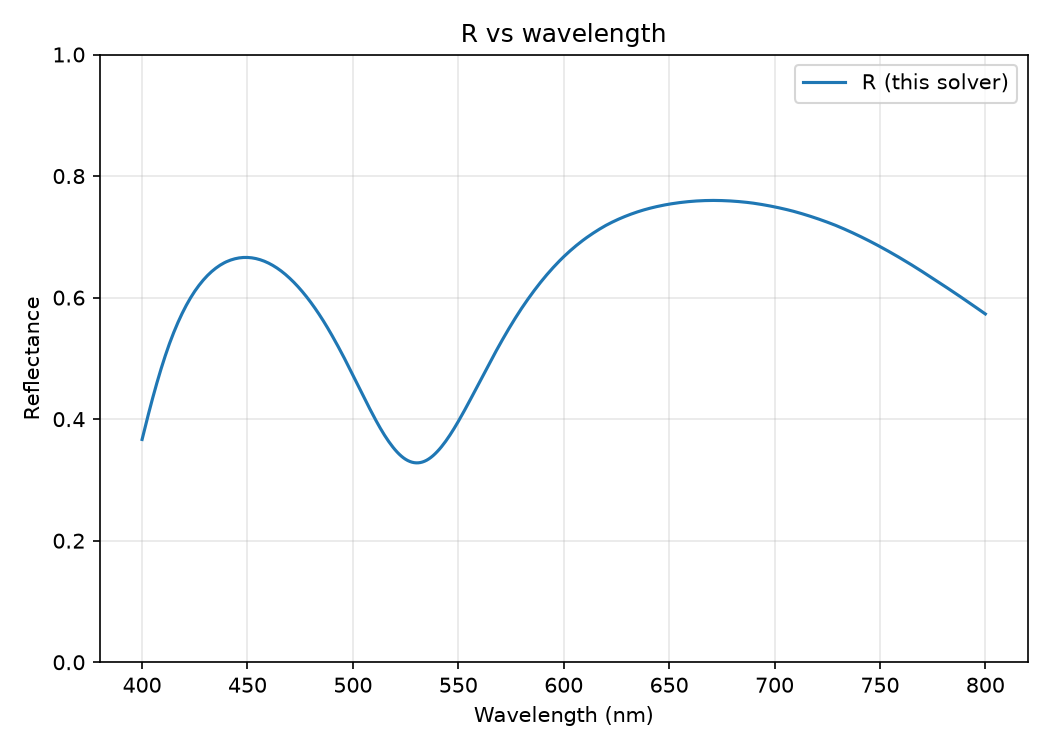

Source data for this figure (header and first rows):
wavelength_nm, R
4.000000000000000000e+02, 3.665626581467170131e-01
4.010000000000000000e+02, 3.806553889343252117e-01
4.020000000000000000e+02, 3.945350483725920121e-01
4.030000000000000000e+02, 4.081536728033944850e-01
4.039999999999999432e+02, 4.214712196248255327e-01
4.050000000000000000e+02, 4.344549097278506689e-01
4.059999999999999432e+02, 4.470785402757956883e-01
4.070000000000000000e+02, 4.593311685497605268e-01
4.080000000000000000e+02, 4.711993658268723295e-01
4.089999999999999432e+02, 4.826602773429248261e-01
4.100000000000000000e+02, 4.937072850222827269e-01
4.109999999999999432e+02, 5.043371796375094585e-01
4.120000000000000000e+02, 5.145496440517175474e-01
4.130000000000000000e+02, 5.243467866410514988e-01
4.140000000000000000e+02, 5.336390887184822018e-01
4.150000000000000000e+02, 5.424816078257226337e-01
4.159999999999999432e+02, 5.509278870576875820e-01
4.170000000000000000e+02, 5.589860094793026590e-01
4.179999999999999432e+02, 5.666648254301428489e-01
4.190000000000000000e+02, 5.739737445821759820e-01
4.200000000000000000e+02, 5.809225587889951248e-01
4.209999999999999432e+02, 5.875099193678379184e-01
4.220000000000000000e+02, 5.937514687840010907e-01
4.229999999999999432e+02, 5.996631973111479219e-01
4.240000000000000000e+02, 6.052551510708642502e-01
4.249999999999999432e+02, 6.105372198722022192e-01
4.260000000000000000e+02, 6.154896737195046930e-01
4.270000000000000000e+02, 6.201554218686621267e-01
4.279999999999999432e+02, 6.245632365096998040e-01
4.290000000000000000e+02, 6.287298250645720898e-01
4.299999999999999432e+02, 6.326347476679742288e-01
4.310000000000000000e+02, 6.362860265403573745e-01
4.319999999999999432e+02, 6.396913325805522188e-01
4.330000000000000000e+02, 6.428579805976157857e-01
4.340000000000000000e+02, 6.457929278547828167e-01
4.349999999999999432e+02, 6.485027753205412360e-01
4.360000000000000000e+02, 6.510212347658150822e-01
4.369999999999999432e+02, 6.533249319445627590e-01
4.380000000000000000e+02, 6.554179518449988473e-01
4.389999999999999432e+02, 6.573056373037553524e-01
4.399999999999999432e+02, 6.589929964898620929e-01
4.410000000000000000e+02, 6.604769097368098363e-01
4.419999999999999432e+02, 6.617751716766880898e-01
4.430000000000000000e+02, 6.628956549042313018e-01
4.440000000000000000e+02, 6.638621113478898605e-01
4.450000000000000000e+02, 6.646535195547100816e-01
4.460000000000000000e+02, 6.652701680707160392e-01
4.469999999999999432e+02, 6.657152076874294222e-01
4.480000000000000000e+02, 6.659913392261540555e-01
4.489999999999999432e+02, 6.661010261607925864e-01
4.500000000000000000e+02, 6.660465045633034986e-01
4.510000000000000000e+02, 6.658291205084142517e-01
4.519999999999999432e+02, 6.654446296407029449e-01
4.530000000000000000e+02, 6.649014976920432085e-01
4.539999999999999432e+02, 6.642011406569229282e-01
4.550000000000000000e+02, 6.633447961401891524e-01
4.559999999999999432e+02, 6.623335329785581260e-01
4.570000000000000000e+02, 6.611682609094940988e-01
4.580000000000000000e+02, 6.598497403291243568e-01
4.589999999999999432e+02, 6.583785921850032752e-01
... 341 more rows
